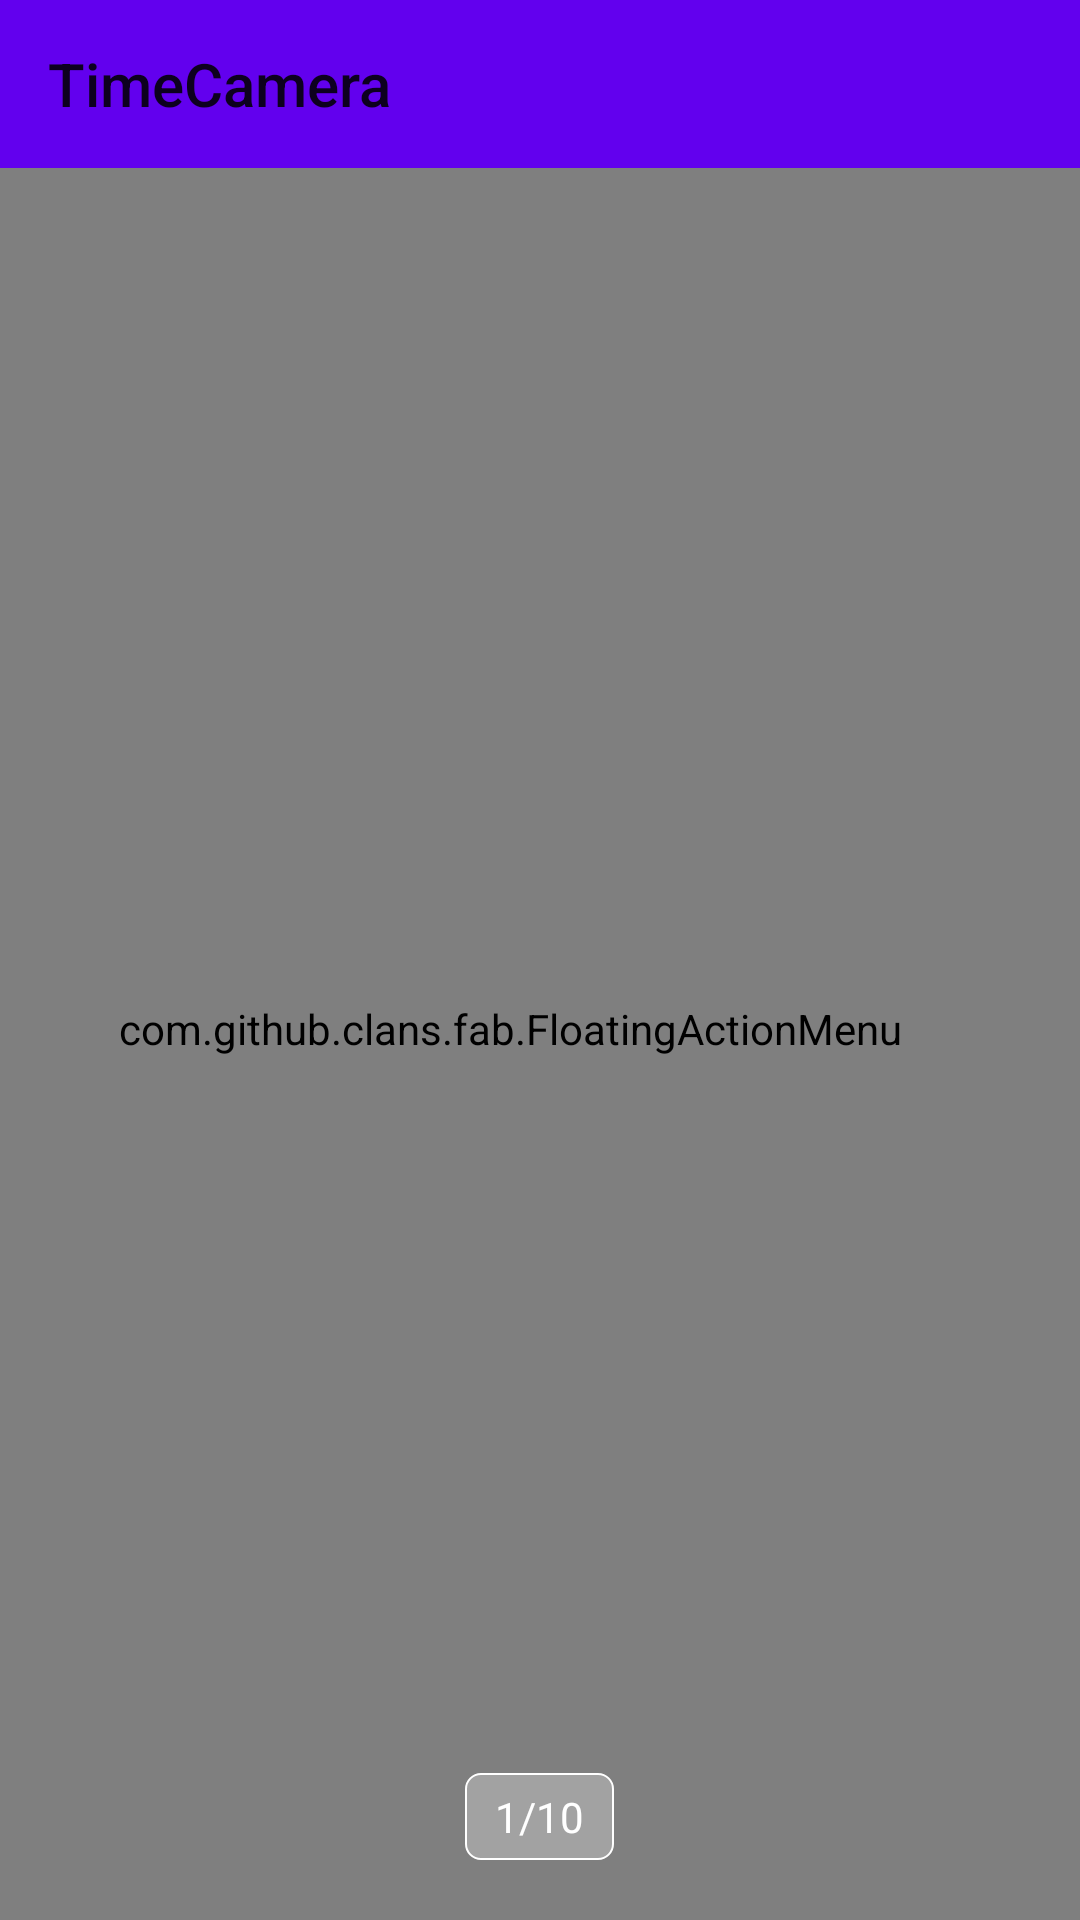

This screen was rendered from an Android layout file. Write that file and the resources it references.
<!-- AndroidManifest.xml: application theme AppTheme -->
<!-- res/layout/fragment_browse.xml -->
<LinearLayout xmlns:android="http://schemas.android.com/apk/res/android"
    xmlns:tools="http://schemas.android.com/tools"
    android:layout_width="match_parent"
    android:layout_height="match_parent"
    android:orientation="vertical"
    xmlns:app="http://schemas.android.com/apk/res-auto"
    tools:context="pictureremind.example.xyz.TimeCamera.fragment.BrowseFragment"
    android:background="@android:color/black">

    <android.support.design.widget.AppBarLayout
        android:layout_width="match_parent"
        android:layout_height="wrap_content">
        <android.support.v7.widget.Toolbar
            android:layout_width="match_parent"
            android:layout_height="wrap_content"
            android:id="@+id/toolbar"
            app:title="@string/app_name">

        </android.support.v7.widget.Toolbar>
    </android.support.design.widget.AppBarLayout>
    <FrameLayout
        android:layout_width="match_parent"
        android:layout_height="match_parent">
        <android.support.v4.view.ViewPager
            android:layout_width="wrap_content"
            android:layout_height="wrap_content"
            android:layout_gravity="center"
            android:id="@+id/viewpager"
            >
        </android.support.v4.view.ViewPager>

        <com.github.clans.fab.FloatingActionMenu
            android:layout_width="match_parent"
            android:layout_height="match_parent"
            android:layout_gravity="bottom|end"
            android:paddingRight="20dp"
            android:paddingBottom="10dp"
            app:menu_backgroundColor="#a5ffffff"
            app:menu_icon="@drawable/more1"
            app:menu_animationDelayPerItem="20"
            app:menu_labels_ellipsize="end"
            android:id="@+id/fab_menu">
            <com.github.clans.fab.FloatingActionButton
                android:layout_width="wrap_content"
                android:layout_height="wrap_content"
                android:src="@drawable/add_mini"
                android:id="@+id/fab_add"
                app:fab_size="mini"
                app:fab_label="新增"/>
            <com.github.clans.fab.FloatingActionButton
                android:layout_width="wrap_content"
                android:layout_height="wrap_content"
                android:src="@drawable/replace"
                android:id="@+id/fab_replace"
                app:fab_size="mini"
                app:fab_label="替换"/>
            <com.github.clans.fab.FloatingActionButton
                android:layout_width="wrap_content"
                android:layout_height="wrap_content"
                android:src="@drawable/remove"
                android:id="@+id/fab_remove"
                app:fab_size="mini"
                app:fab_label="删除"/>

        </com.github.clans.fab.FloatingActionMenu>

        <TextView
            android:layout_width="wrap_content"
            android:layout_height="wrap_content"
            android:layout_gravity="center_horizontal|bottom"
            android:layout_marginBottom="20dp"
            android:text="1/10"
            android:id="@+id/tv_imageNumHint"
            android:textColor="@android:color/white"
            android:paddingLeft="10dp"
            android:paddingRight="10dp"
            android:paddingBottom="5dp"
            android:paddingTop="5dp"
            android:background="@drawable/bg_round"/>
    </FrameLayout>


</LinearLayout>
<!-- resources referenced by this layout -->
<resources>
  <!-- drawable add_mini: png bitmap (drawable, 193 bytes) -->
  <!-- drawable bg_round (drawable) -->
  <?xml version="1.0" encoding="utf-8"?>
  <shape xmlns:android="http://schemas.android.com/apk/res/android">
  
      <corners android:radius="5dp"/>
      <solid android:color="#8ebfbfbf"/>
      <stroke android:width="0.5dp" android:color="#ffffff"/>
      <padding android:left="0.5dp" android:top="0.5dp" android:right="0.5dp" android:bottom="0.5dp" />
  </shape>
  <!-- drawable more1: png bitmap (drawable, 232 bytes) -->
  <!-- drawable remove: png bitmap (drawable, 366 bytes) -->
  <!-- drawable replace: png bitmap (drawable, 358 bytes) -->
  <string name="app_name">TimeCamera</string>
  <style name="AppTheme" parent="Theme.AppCompat.Light.NoActionBar">
          
          <item name="colorPrimary">@color/colorPrimary</item>
          <item name="colorPrimaryDark">@color/colorPrimaryDark</item>
          <item name="colorAccent">@color/colorAccent</item>
          <item name="android:windowBackground">@drawable/bg</item>
          
      </style>
  <!-- drawable bg: jpg bitmap (drawable, 23006 bytes) -->
  <!-- not gathered from this repository: default colours our renderer supplied (Android Studio template values) -->
  <color name="colorPrimary">#FF6200EE</color>
  <color name="colorPrimaryDark">#FF3700B3</color>
  <color name="colorAccent">#FF03DAC5</color>
</resources>
